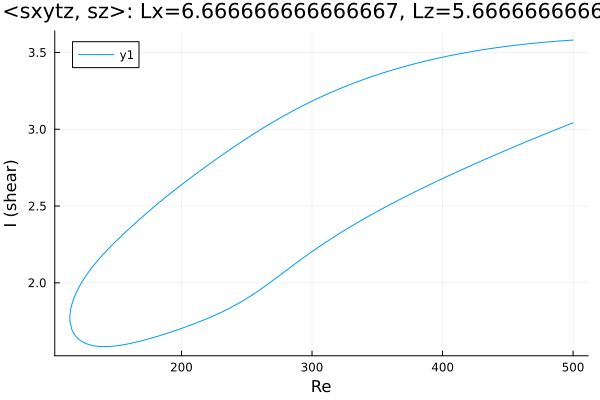

Source data for this figure (header and first rows):
Re, shear
500.0, 3.581
499.8, 3.581
498.3, 3.58
496.9, 3.579
495.5, 3.578
494.1, 3.578
492.7, 3.577
491.3, 3.576
489.9, 3.575
488.4, 3.574
487, 3.573
485.6, 3.572
484.2, 3.571
482.8, 3.57
481.4, 3.569
480, 3.568
478.5, 3.567
477.1, 3.566
475.7, 3.565
474.3, 3.564
472.9, 3.563
471.5, 3.562
470.1, 3.56
468.6, 3.559
467.2, 3.558
465.8, 3.557
464.4, 3.555
463, 3.554
461.6, 3.553
460.2, 3.551
458.7, 3.55
457.3, 3.549
455.9, 3.547
454.5, 3.546
453.1, 3.544
451.7, 3.543
450.3, 3.541
448.8, 3.54
447.4, 3.538
446, 3.537
444.6, 3.535
443.2, 3.533
441.8, 3.532
440.4, 3.53
439, 3.528
437.5, 3.527
436.1, 3.525
434.7, 3.523
433.3, 3.521
431.9, 3.519
430.5, 3.517
429.1, 3.515
427.6, 3.513
426.2, 3.512
424.8, 3.51
423.4, 3.507
422, 3.505
420.6, 3.503
419.2, 3.501
417.7, 3.499
... 556 more rows
